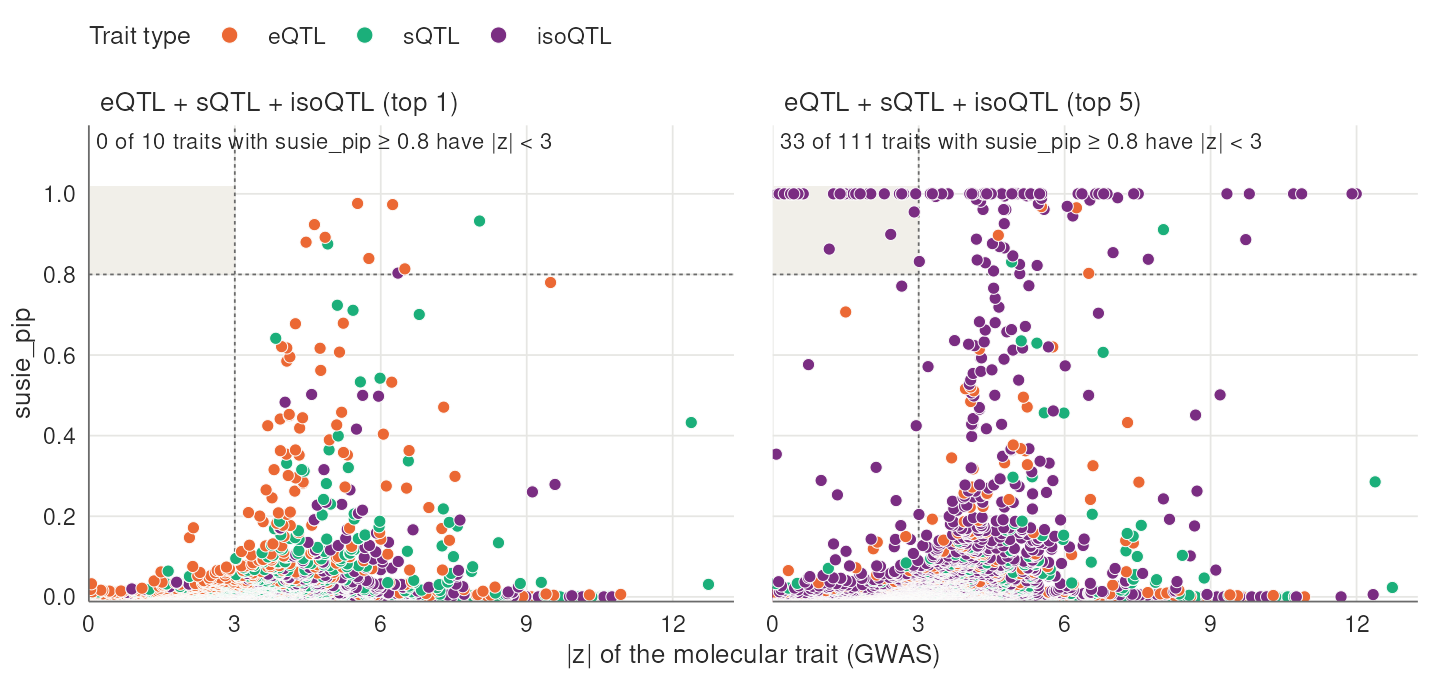

Values plotted in this chart, from the file beside it:
run	traits	traits_pip08	traits_pip08_z_lt3	isoqtl_pip08_z_lt3
est	28172	10	0	0
esf	40263	111	33	33
